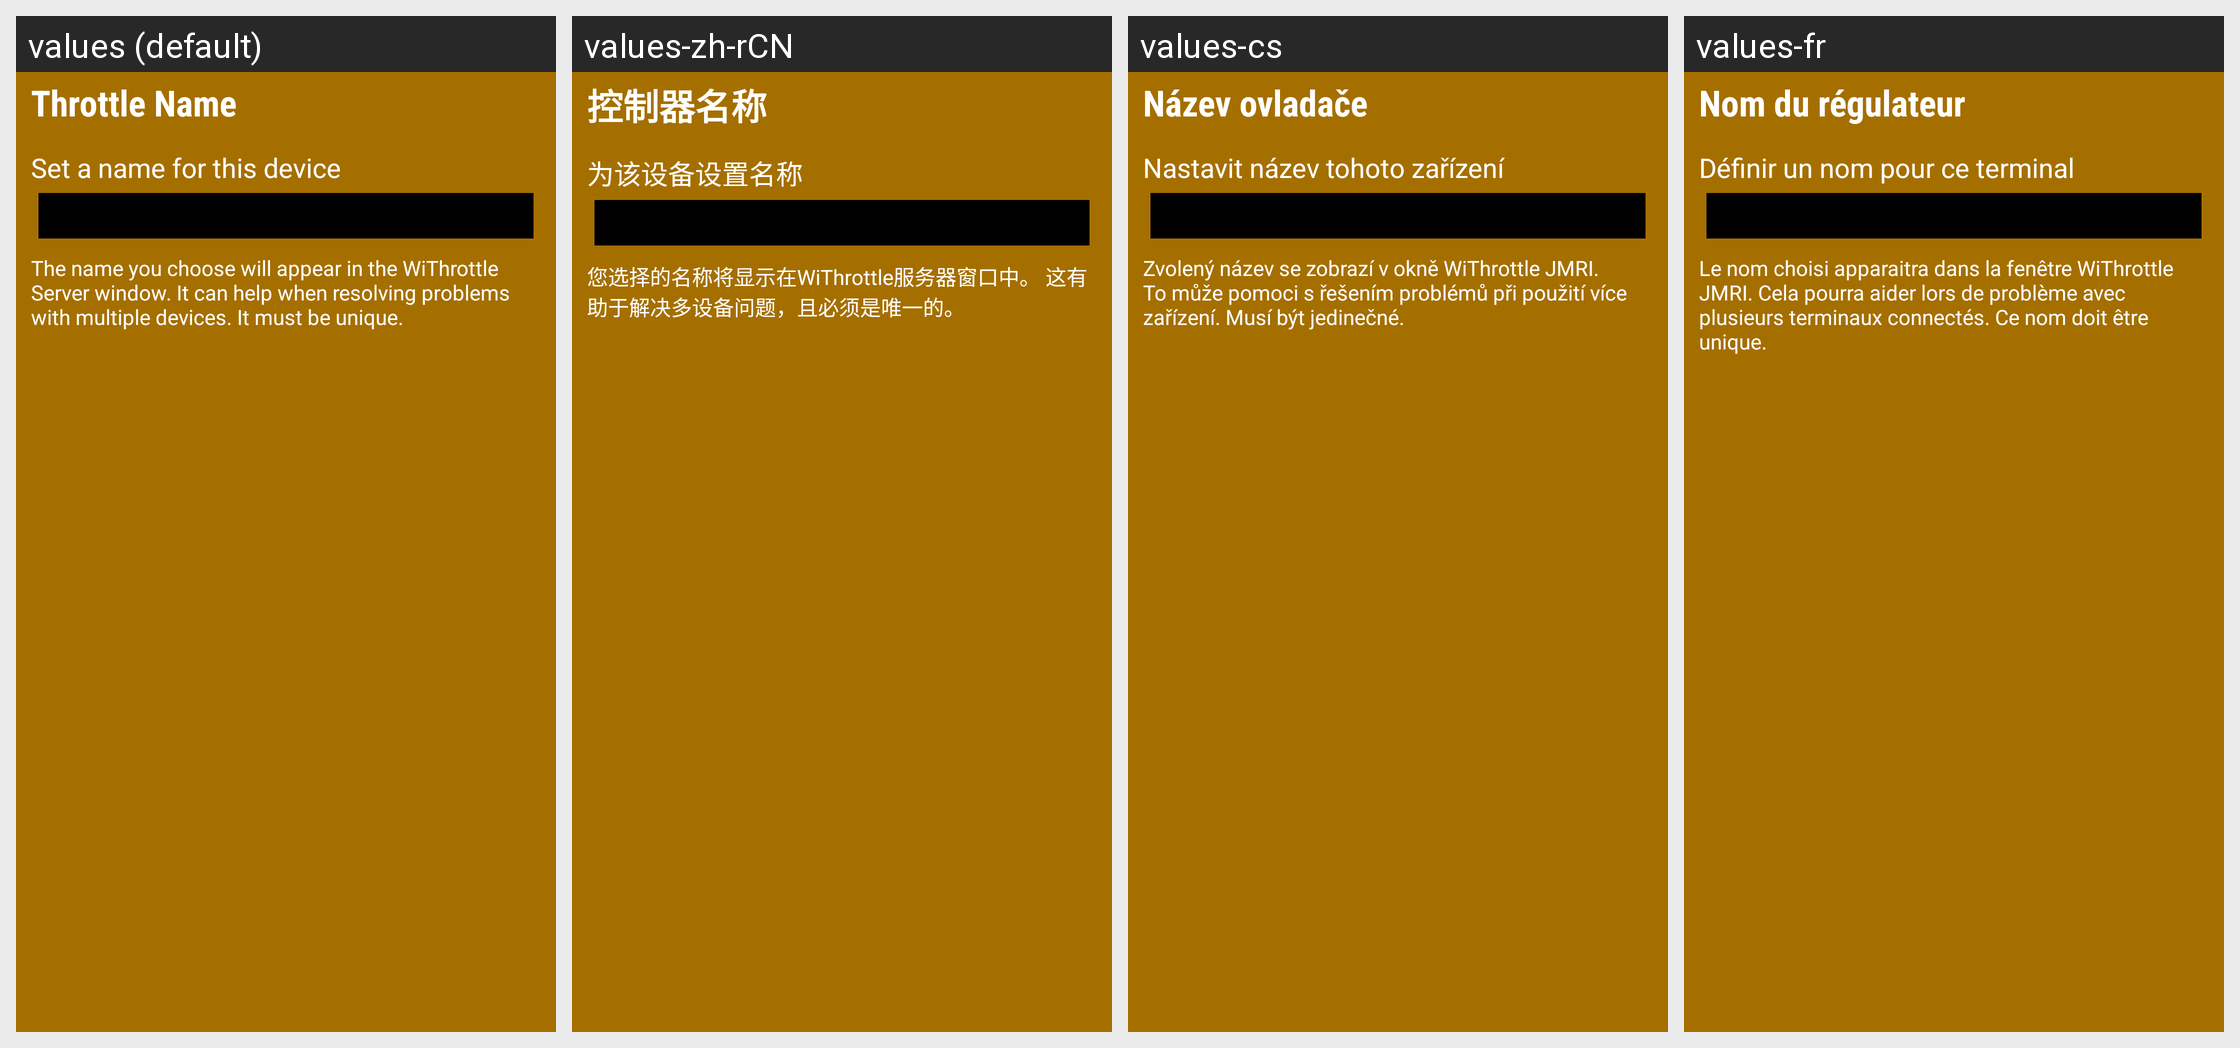

Translations of the strings shown on this Android screen, per locale in the grid:
Android screen res/layout/intro_throttle_name.xml rendered under 4 locales, left to right: values (default), values-zh-rCN, values-cs, values-fr. Device: Nexus 5 (rendered at 1080×1920; each locale shown at half size, 540×960, under a caption strip naming it); theme app_splash.
Other locales in the repository, not shown: values-ca, values-de, values-de-rAT, values-de-rCH, values-de-rLI, values-en-rAU, values-en-rCA, values-en-rGB, values-en-rIN, values-en-rNZ, values-en-rSG, values-es, values-fr-rCA, values-it, values-ja, values-pt.
Strings drawn on this screen, with the default value and each locale's value (text and hints the layout hard-codes, and strings that could not be matched under every locale, appear in the picture but are not listed):

prefThrottleNameTitle
  values: Throttle Name
  values-zh-rCN: 控制器名称
  values-cs: Název ovladače
  values-fr: Nom du régulateur

introThrottleNameSummary
  values: Set a name for this device
  values-zh-rCN: 为该设备设置名称
  values-cs: Nastavit název tohoto zařízení
  values-fr: Définir un nom pour ce terminal

introThrottleNameSummary1
  values: The name you choose will appear in the WiThrottle Server window. It can help when resolving problems with multiple devices. It must be unique.
  values-zh-rCN: 您选择的名称将显示在WiThrottle服务器窗口中。 这有助于解决多设备问题，且必须是唯一的。
  values-cs: Zvolený název se zobrazí v okně WiThrottle JMRI. To může pomoci s řešením problémů při použití více zařízení. Musí být jedinečné.
  values-fr: Le nom choisi apparaitra dans la fenêtre WiThrottle JMRI. Cela pourra aider lors de problème avec plusieurs terminaux connectés. Ce nom doit être unique.
